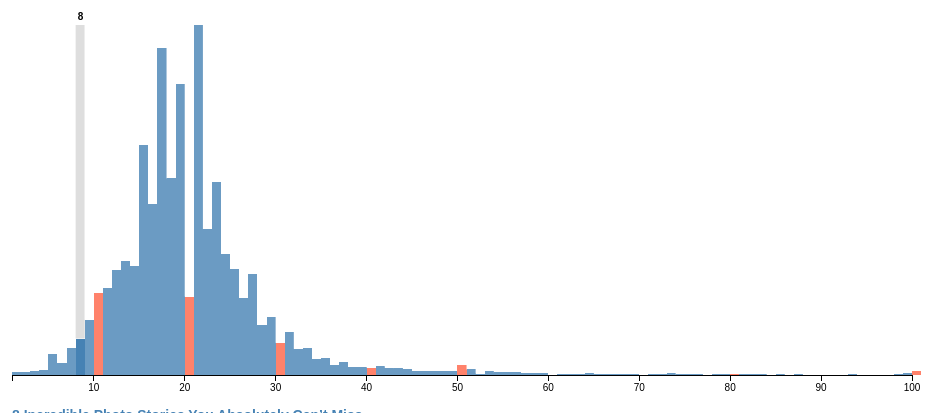
D3 v3 page, settled after 480 driven frames (8 s of simulated time); the page loaded 1 data file(s).



		var margin = {top: 20, right: 30, bottom: 30, left: 30},
	    width = 960 - margin.left - margin.right,
	    height = 400 - margin.top - margin.bottom;

		var counts = [];

		// Generate an Irwin–Hall distribution of 10 random variables.
		d3.json("sample.json",function(error,histo) {

			var min = Infinity, max = -Infinity;

			histo.forEach(function(d) {
				counts.push(d.y);				

				if (d.x < min) min = d.x;
				if (d.x > max) max = d.x;

				//histoPairs.push({x: b, y: histo[bin].length, articles: histo[bin]})
			});
			
			var x = d3.scale.linear()
			    .domain([min,max])
			    .range([0, width]);

			var y = d3.scale.linear()
				.domain([0,d3.max(counts)])
				.range([0,height]);

			var xAxis = d3.svg.axis()
			    .scale(x)
			    .orient("bottom");

			var numBins = max-min;

			var multiple = 10;

			var randBin;
			do {
				randBin = histo[Math.floor(Math.random()*histo.length)];
			} while (randBin.articles.length < 10);
			


			var svg = d3.select("div.chart").append("svg")
			    .attr("width", width + margin.left + margin.right)
			    .attr("height", height + margin.top + margin.bottom)
			  .append("g")
			    .attr("transform", "translate(" + margin.left + "," + margin.top + ")");

			var articleList = d3.select("div.article-list");

			var bars = svg.selectAll("g")
				.data(histo)
				.enter()
				.append("g")
				.attr("class","bar")
				.classed("selected",function(d) { return d.x === randBin.x});

			articleList.selectAll("div").data(randBin.articles.sort(function(a,b){ return b.s - a.s; })).enter().append("div")
					.append("a")
						.attr("href",function(a) { return "http://www.buzzfeed.com"+a.u; })
						.attr("target","_blank")
						.text(function(a) {return a.t; });

			bars.on("click",function(d) {
				bars.classed("selected",false);
				d3.select(this).classed("selected",true);
				articleList.selectAll("div").remove();	

				articleList.selectAll("div").data(d.articles.sort(function(a,b){ return b.s - a.s; })).enter().append("div")
					.append("a")
						.attr("href",function(a) { return "http://www.buzzfeed.com"+a.u; })
						.attr("target","_blank")
						.text(function(a) {return a.t; });

			});

			bars.classed("highlighted",function(d) {
					if (multiple === "none") return false;
					if (multiple === "prime") {return isPrime(d.x)}
					return d.x % multiple === 0;
				})			

			bars.append("rect")
				.attr("class","marker")
			    .attr("x", function(d) {return x(d.x)})
			    .attr("y", 0)			    
			    .attr("width", width/numBins)
			    .attr("height", function(d) {return height-y(d.y)});

			bars.append("text")
				.attr("class","label")
				.attr("text-anchor","middle")
				.text(function(d) {return d.x})
			    .attr("x", function(d) {return x(d.x)})
			    .attr("y", 0)
			    .attr("dx","5px")
			    .attr("dy","-0.5em")			    

			
			bars.append("rect")
				.attr("class","filled")
			    .attr("x", function(d) {return x(d.x)})
			    .attr("y", function(d) {return height-y(d.y)})			    
			    .attr("width", width/numBins)
			    .attr("height", function(d) {return y(d.y)});

			var spans = d3.selectAll("div.highlighting span").data(["none",2,"prime",5,10]);

			spans.on("click",function(m) {			
				multiple = m;
				spans.classed("highlighted",false);
				d3.select(this).classed("highlighted",true);
				bars.classed("highlighted",function(d) {
					if (multiple === "none") return false;
					if (multiple === "prime") {return isPrime(d.x)}
					return d.x % multiple === 0;
				})
			})

			svg.append("g")
			    .attr("class", "x axis")
			    .attr("transform", "translate(0," + height + ")")
			    .call(xAxis);

			d3.select("body").classed("loading",false);
			
		});

		function isPrime(num) {
		    if(num < 2) return false;
		    for (var i = 2; i < num; i++) {
		        if(num%i==0)
		            return false;
		    }
		    return true;
		}

		function shuffle(array) {
		  var m = array.length, t, i;

		  // While there remain elements to shuffle…
		  while (m) {

		    // Pick a remaining element…
		    i = Math.floor(Math.random() * m--);

		    // And swap it with the current element.
		    t = array[m];
		    array[m] = array[i];
		    array[i] = t;
		  }

		  return array;
		}
		

### data: sample.json
[
 {
  "y": 15,
  "x": 1,
  "articles": [
   {
    "t": "16 Moms And 1 Dad Who Are Really Fucking…",
    "l": 1
   },
   {
    "t": "Vote In Round 1 Of BuzzFeed's '90s March…",
    "l": 1
   },
   {
    "t": "1 Terrible Photoshop Of Regis Philbin In…",
    "l": 1
   },
   {
    "t": "Are You Player 1 Or Player 2?",
    "l": 1
   },
   {
    "t": "1 In 5 People Admit To Using Anti-Gay La…",
    "l": 1
   },
   {
    "t": "15 Questions All Type 1 Diabetics Are Ti…",
    "l": 1
   },
   {
    "t": "Formula 1 Driver Dies Months After Bruta…",
    "l": 1
   },
   {
    "t": "Vote In Round 1 Of April Madness: The \"A…",
    "l": 1
   },
   "... 7 more items"
  ]
 },
 {
  "y": 15,
  "x": 2,
  "articles": [
   {
    "t": "Which \"Scream Queens\" Season 2 Character…",
    "l": 2
   },
   {
    "t": "The Hardest PlayStation 2 Quiz You'll Ev…",
    "l": 2
   },
   {
    "t": "Vote In Round 2 Of '90s March Madness",
    "l": 2
   },
   {
    "t": "Season 2 Of \"Making A Murderer\" Might Be…",
    "l": 2
   },
   {
    "t": "2 Chainz Pays Veteran's Rent For An Enti…",
    "l": 2
   },
   {
    "t": "The \"Empire\" Season 2 Drinking Game",
    "l": 2
   },
   {
    "t": "10 Reasons \"Gotham\" Season 2 Is A Brand …",
    "l": 2
   },
   {
    "t": "The \"Empire\" Season 2 Trailer Is On Some…",
    "l": 2
   },
   "... 7 more items"
  ]
 },
 {
  "y": 21,
  "x": 3,
  "articles": [
   {
    "t": "These 3 Questions Will Tell You Which \"F…",
    "l": 3
   },
   {
    "t": "4 White Tigers And 3 White Lions Were Bo…",
    "l": 3
   },
   {
    "t": "Vote In Round 3 Of BuzzFeed's '90s March…",
    "l": 3
   },
   {
    "t": "Answer Just 3 Questions And We'll Guess …",
    "l": 3
   },
   {
    "t": "This 3 Minute Christmas Hallmark Movie I…",
    "l": 3
   },
   {
    "t": "\"The 100\" Season 3 Trailer Is Finally He…",
    "l": 3
   },
   {
    "t": "3 Simple Steps To Taking A Promotional P…",
    "l": 3
   },
   {
    "t": "3 Summer Smoothies To Give Your Body A B…",
    "l": 3
   },
   "... 13 more items"
  ]
 },
 {
  "y": 27,
  "x": 4,
  "articles": [
   {
    "t": "4 Great Books To Read In November",
    "l": 4
   },
   {
    "t": "4 White Tigers And 3 White Lions Were Bo…",
    "l": 4
   },
   {
    "t": "4 Great Books To Read In September",
    "l": 4
   },
   {
    "t": "4 Great Books To Read In July",
    "l": 4
   },
   {
    "t": "4 Great Books You Should Read In April",
    "l": 4
   },
   {
    "t": "Vote In Round 4 Of BuzzFeed's '90s March…",
    "l": 4
   },
   {
    "t": "These 4 Questions Will Determine If You …",
    "l": 4
   },
   {
    "t": "This 4 Question \"Gilmore Girls\" Quiz Wil…",
    "l": 4
   },
   "... 19 more items"
  ]
 },
 {
  "y": 108,
  "x": 5,
  "articles": [
   {
    "t": "5 Reasons To Sign Up For BuzzFeed's \"Gif…",
    "l": 5
   },
   {
    "t": "5 Reasons You Should Totally Listen To “…",
    "l": 5
   },
   {
    "t": "5 Things That Helped Me Cut The Crap And…",
    "l": 5
   },
   {
    "t": "These 5 Questions Will Tell Us What Type…",
    "l": 5
   },
   {
    "t": "Answer 5 Basic Questions And We'll Tell …",
    "l": 5
   },
   {
    "t": "5 Great Books To Read In October",
    "l": 5
   },
   {
    "t": "This Week's 5 Most Drab Celebrity Outfit…",
    "l": 5
   },
   {
    "t": "5 Heartbreaking Accounts Of Sexual Abuse…",
    "l": 5
   },
   "... 100 more items"
  ]
 },
 {
  "y": 59,
  "x": 6,
  "articles": [
   {
    "t": "The 6 Stages Of Getting A Zit",
    "l": 6
   },
   {
    "t": "The 6 Stages Of Getting A Zit",
    "l": 6
   },
   {
    "t": "6 Last-Minute Halloween Costumes For You…",
    "l": 6
   },
   {
    "t": "Here's What 6 Random TV Shows Should Be …",
    "l": 6
   },
   {
    "t": "6 Body-Positive Latino Illustrators Who …",
    "l": 6
   },
   {
    "t": "There Are 6 Pro Teams That Don't End In …",
    "l": 6
   },
   {
    "t": "6 Things Every Asian Beauty Addict Knows…",
    "l": 6
   },
   {
    "t": "6 Struggles Only Atheists Understand",
    "l": 6
   },
   "... 51 more items"
  ]
 },
 {
  "y": 136,
  "x": 7,
  "articles": [
   {
    "t": "These 7 Questions Will Determine Your Ho…",
    "l": 7
   },
   {
    "t": "These 7 Questions Will Determine Which H…",
    "l": 7
   },
   {
    "t": "These 7 Questions Will Tell You Which On…",
    "l": 7
   },
   {
    "t": "7 Photo Stories You Absolutely Can’t Mis…",
    "l": 7
   },
   {
    "t": "7 Minimalist Posters For Mary-Kate And A…",
    "l": 7
   },
   {
    "t": "7 Comics That Will Make You Say \"Me...Al…",
    "l": 7
   },
   {
    "t": "7 Things Young Hollywood Wants The Older…",
    "l": 7
   },
   {
    "t": "7 Photo Stories That You Have To See Thi…",
    "l": 7
   },
   "... 128 more items"
  ]
 },
 {
  "y": 184,
  "x": 8,
  "articles": [
   {
    "t": "8 Incredible Photo Stories You Absolutel…",
    "l": 8
   },
   {
    "t": "8 TV Sets That Will Make Netflix & Chill…",
    "l": 8
   },
   {
    "t": "8 Photo Stories That You Absolutely Can’…",
    "l": 8
   },
   {
    "t": "8 Disney Princesses Who Immediately Regr…",
    "l": 8
   },
   {
    "t": "8 People Who Got The \"Jackets With No Sh…",
    "l": 8
   },
   {
    "t": "8 Popular TV Shows Reviewed By Donald Tr…",
    "l": 8
   },
   {
    "t": "8 Helpful Tips On How To Battle In Pokém…",
    "l": 8
   },
   {
    "t": "8 Fun Facts About \"Steven Universe\" That…",
    "l": 8
   },
   "... 176 more items"
  ]
 },
 "... 92 more items"
]